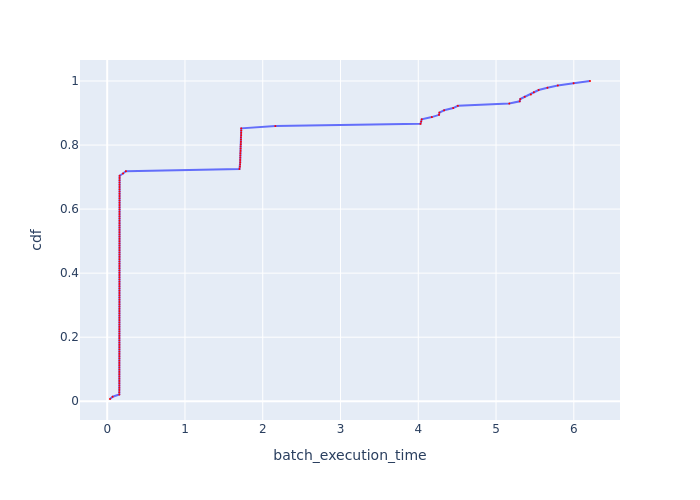

Data behind this chart, as committed beside it:
Batch Id, batch_execution_time, cdf
121, 0.03599, 0.007042
70, 0.06977, 0.01408
93, 0.1556, 0.02113
13, 0.1556, 0.02817
96, 0.156, 0.03521
41, 0.1563, 0.04225
3, 0.1564, 0.0493
6, 0.1564, 0.05634
95, 0.1564, 0.06338
7, 0.1564, 0.07042
33, 0.1564, 0.07746
8, 0.1564, 0.08451
97, 0.1566, 0.09155
105, 0.1566, 0.09859
17, 0.1566, 0.1056
51, 0.1566, 0.1127
5, 0.1567, 0.1197
18, 0.1568, 0.1268
104, 0.1568, 0.1338
4, 0.1568, 0.1408
14, 0.1568, 0.1479
63, 0.1569, 0.1549
42, 0.1569, 0.162
9, 0.1569, 0.169
52, 0.157, 0.1761
32, 0.157, 0.1831
102, 0.157, 0.1901
12, 0.157, 0.1972
94, 0.157, 0.2042
30, 0.1571, 0.2113
10, 0.1571, 0.2183
103, 0.1571, 0.2254
40, 0.1571, 0.2324
61, 0.1572, 0.2394
46, 0.1572, 0.2465
115, 0.1572, 0.2535
53, 0.1572, 0.2606
31, 0.1573, 0.2676
20, 0.1573, 0.2746
19, 0.1573, 0.2817
107, 0.1573, 0.2887
16, 0.1573, 0.2958
25, 0.1574, 0.3028
98, 0.1574, 0.3099
43, 0.1574, 0.3169
54, 0.1574, 0.3239
99, 0.1575, 0.331
101, 0.1576, 0.338
110, 0.1576, 0.3451
114, 0.1576, 0.3521
116, 0.1576, 0.3592
62, 0.1576, 0.3662
23, 0.1576, 0.3732
111, 0.1576, 0.3803
35, 0.1576, 0.3873
1, 0.1577, 0.3944
60, 0.1577, 0.4014
57, 0.1577, 0.4085
113, 0.1577, 0.4155
36, 0.1578, 0.4225
... 82 more rows
